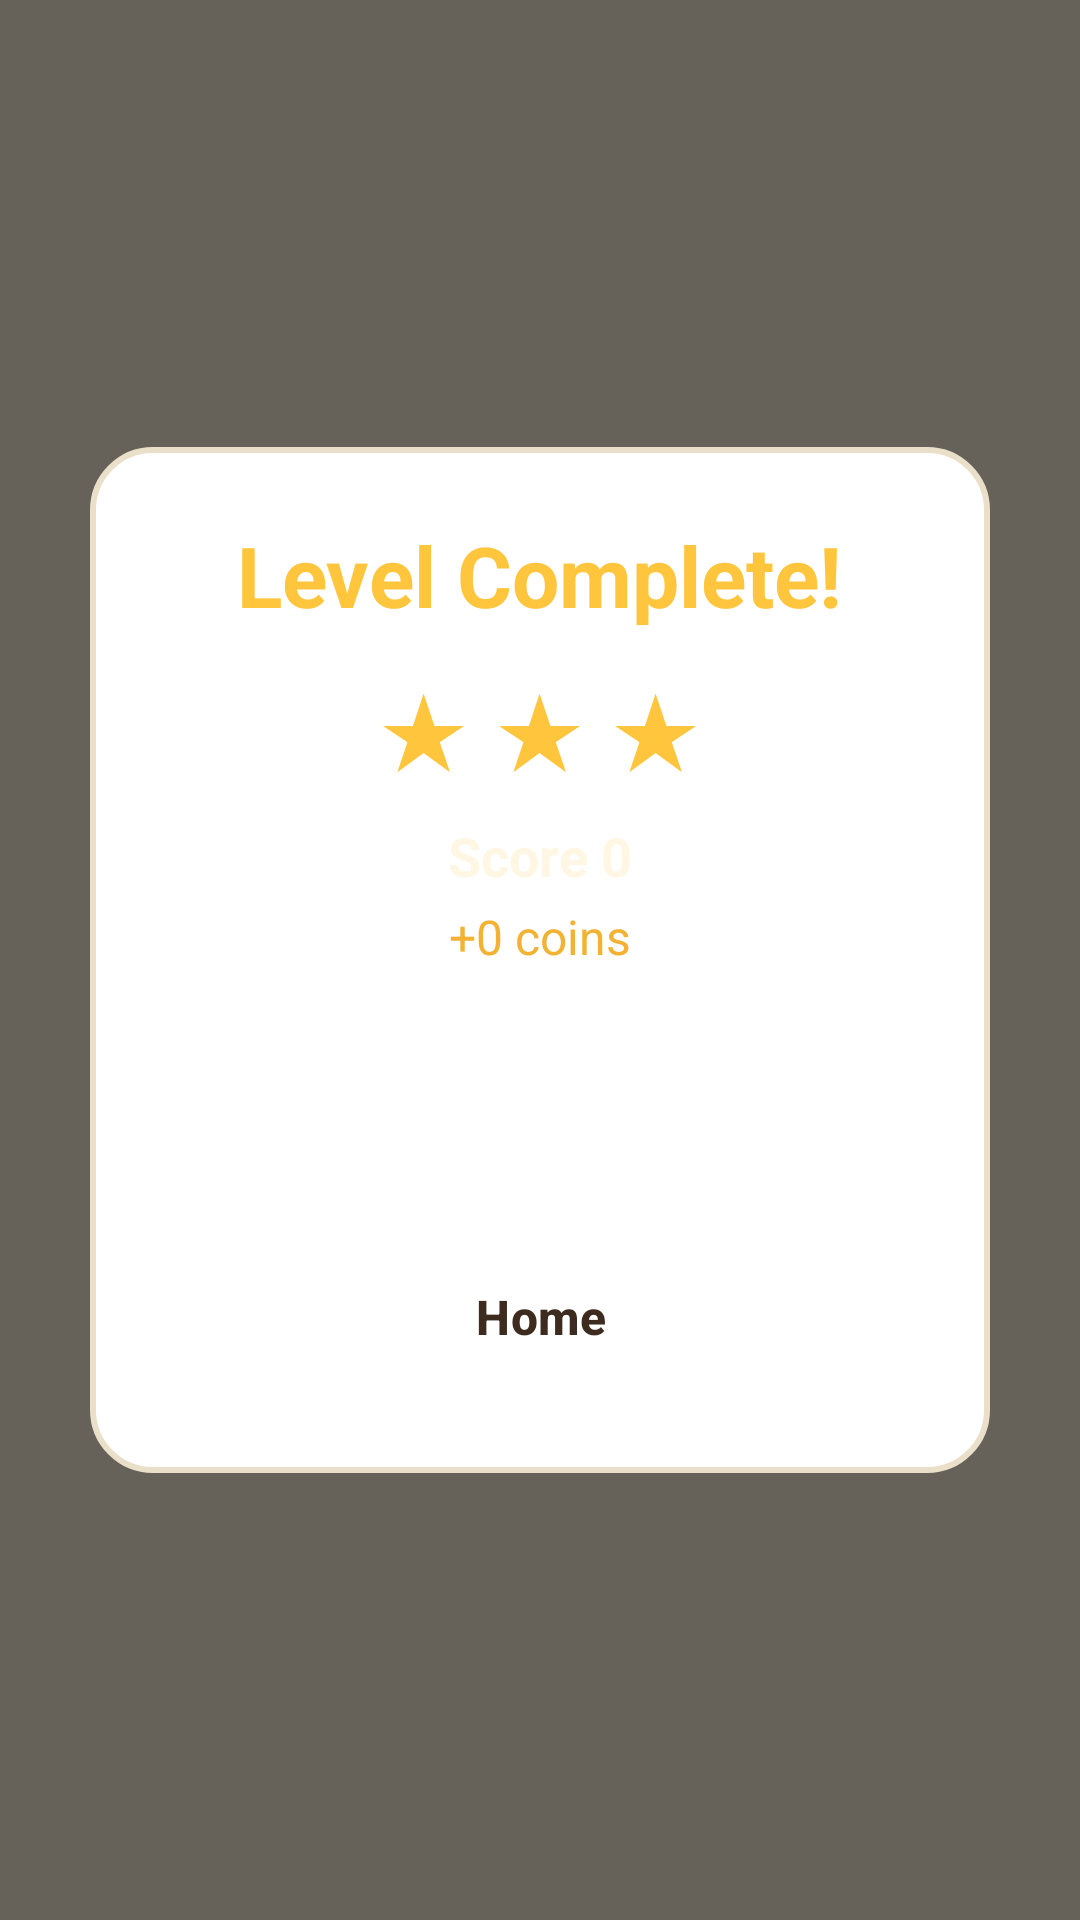

Produce the Android XML layout that renders to this screen, including the resource entries it uses.
<!-- AndroidManifest.xml: activity theme Theme.PizzaCrash -->
<!-- res/layout/activity_result.xml -->
<?xml version="1.0" encoding="utf-8"?>
<FrameLayout xmlns:android="http://schemas.android.com/apk/res/android"
    android:layout_width="match_parent"
    android:layout_height="match_parent"
    android:background="@color/scrim">

    
    <LinearLayout
        android:id="@+id/panel_win"
        android:layout_width="300dp"
        android:layout_height="wrap_content"
        android:layout_gravity="center"
        android:orientation="vertical"
        android:background="@drawable/bg_panel"
        android:padding="@dimen/space_l"
        android:gravity="center_horizontal">

        <TextView
            android:id="@+id/result_title"
            android:layout_width="wrap_content"
            android:layout_height="wrap_content"
            android:text="@string/title_level_complete"
            android:textColor="@color/star_amber"
            android:textSize="28sp"
            android:textStyle="bold" />

        <TextView
            android:id="@+id/result_stars"
            android:layout_width="wrap_content"
            android:layout_height="wrap_content"
            android:layout_marginTop="@dimen/space_s"
            android:textColor="@color/star_amber"
            android:textSize="34sp"
            android:text="★ ★ ★" />

        <TextView
            android:id="@+id/result_score"
            android:layout_width="wrap_content"
            android:layout_height="wrap_content"
            android:layout_marginTop="@dimen/space_s"
            android:textColor="@color/cream"
            android:textSize="18sp"
            android:textStyle="bold"
            android:text="Score 0" />

        <TextView
            android:id="@+id/result_coins"
            android:layout_width="wrap_content"
            android:layout_height="wrap_content"
            android:layout_marginTop="@dimen/space_xs"
            android:textColor="@color/coin_gold"
            android:textSize="16sp"
            android:text="+0 coins" />

        <Button
            android:id="@+id/btn_next"
            style="@style/Widget.PizzaCrash.Button.Primary"
            android:layout_width="match_parent"
            android:layout_height="wrap_content"
            android:layout_marginTop="@dimen/space_l"
            android:text="@string/action_next" />

        <Button
            android:id="@+id/btn_home"
            style="@style/Widget.PizzaCrash.Button.Secondary"
            android:layout_width="match_parent"
            android:layout_height="wrap_content"
            android:layout_marginTop="@dimen/space_s"
            android:text="@string/action_home" />
    </LinearLayout>

    
    <LinearLayout
        android:id="@+id/panel_lose"
        android:layout_width="300dp"
        android:layout_height="wrap_content"
        android:layout_gravity="center"
        android:orientation="vertical"
        android:background="@drawable/bg_panel"
        android:padding="@dimen/space_l"
        android:gravity="center_horizontal"
        android:visibility="gone">

        <TextView
            android:layout_width="wrap_content"
            android:layout_height="wrap_content"
            android:text="@string/title_out_of_moves"
            android:textColor="@color/pizza_red"
            android:textSize="26sp"
            android:textStyle="bold" />

        <TextView
            android:layout_width="wrap_content"
            android:layout_height="wrap_content"
            android:layout_marginTop="@dimen/space_s"
            android:text="@string/message_try_again"
            android:textColor="@color/cream"
            android:textSize="15sp" />

        <Button
            android:id="@+id/btn_retry"
            style="@style/Widget.PizzaCrash.Button.Primary"
            android:layout_width="match_parent"
            android:layout_height="wrap_content"
            android:layout_marginTop="@dimen/space_l"
            android:text="@string/action_retry" />

        <Button
            android:id="@+id/btn_home_lose"
            style="@style/Widget.PizzaCrash.Button.Secondary"
            android:layout_width="match_parent"
            android:layout_height="wrap_content"
            android:layout_marginTop="@dimen/space_s"
            android:text="@string/action_home" />
    </LinearLayout>
</FrameLayout>
<!-- resources referenced by this layout -->
<resources>
  <color name="coin_gold">#F2B233</color>
  <color name="cream">#FFF6E3</color>
  <color name="pizza_red">#E43C33</color>
  <color name="scrim">#99000000</color>
  <color name="star_amber">#FFC53D</color>
  <dimen name="space_l">24dp</dimen>
  <dimen name="space_s">8dp</dimen>
  <dimen name="space_xs">4dp</dimen>
  <!-- drawable bg_panel (drawable) -->
  <?xml version="1.0" encoding="utf-8"?>
  <shape xmlns:android="http://schemas.android.com/apk/res/android" android:shape="rectangle">
      <solid android:color="@color/panel_bg" />
      <corners android:radius="@dimen/panel_corner" />
      <stroke android:width="2dp" android:color="@color/panel_stroke" />
  </shape>
  <string name="action_home">Home</string>
  <string name="action_next">Next</string>
  <string name="action_retry">Retry</string>
  <string name="message_try_again">So close! Give it another shot.</string>
  <string name="title_level_complete">Level Complete!</string>
  <string name="title_out_of_moves">Out of Moves</string>
  <style name="Widget.PizzaCrash.Button.Primary" parent="Widget.MaterialComponents.Button">
          <item name="android:minHeight">@dimen/button_height</item>
          <item name="android:textSize">@dimen/text_body</item>
          <item name="android:textStyle">bold</item>
          <item name="android:textAllCaps">false</item>
          <item name="android:letterSpacing">0.01</item>
          <item name="backgroundTint">@color/pizza_red</item>
          <item name="android:textColor">@color/text_on_primary</item>
          <item name="cornerRadius">@dimen/card_corner</item>
          <item name="strokeColor">@color/pizza_red_dark</item>
          <item name="strokeWidth">2dp</item>
          <item name="elevation">4dp</item>
      </style>
  <style name="Widget.PizzaCrash.Button.Secondary" parent="Widget.PizzaCrash.Button.Primary">
          <item name="backgroundTint">@color/crust_gold</item>
          <item name="android:textColor">@color/text_primary</item>
          <item name="strokeColor">@color/crust_gold_dark</item>
      </style>
  <style name="Theme.PizzaCrash" parent="Theme.MaterialComponents.Light.NoActionBar">
          <item name="colorPrimary">@color/pizza_red</item>
          <item name="colorPrimaryVariant">@color/pizza_red_dark</item>
          <item name="colorOnPrimary">@color/text_on_primary</item>
          <item name="colorSecondary">@color/crust_gold</item>
          <item name="colorSecondaryVariant">@color/crust_gold_dark</item>
          <item name="colorOnSecondary">@color/text_primary</item>
          <item name="android:colorBackground">@color/cream</item>
          <item name="android:statusBarColor">@color/pizza_red_dark</item>
          <item name="android:navigationBarColor">@color/pizza_red_dark</item>
          <item name="android:windowLightStatusBar">false</item>
          <item name="android:textColorPrimary">@color/text_primary</item>
          <item name="android:textColorSecondary">@color/text_secondary</item>
      </style>
  <color name="panel_bg">#FFFFFF</color>
  <dimen name="panel_corner">20dp</dimen>
  <color name="panel_stroke">#EADFC8</color>
  <dimen name="button_height">56dp</dimen>
  <dimen name="text_body">16sp</dimen>
  <color name="text_on_primary">#FFFFFF</color>
  <dimen name="card_corner">14dp</dimen>
  <color name="pizza_red_dark">#B32A24</color>
  <color name="crust_gold">#F5B942</color>
  <color name="text_primary">#3E2B1F</color>
  <color name="crust_gold_dark">#C98A2B</color>
  <color name="text_secondary">#8A7666</color>
</resources>
